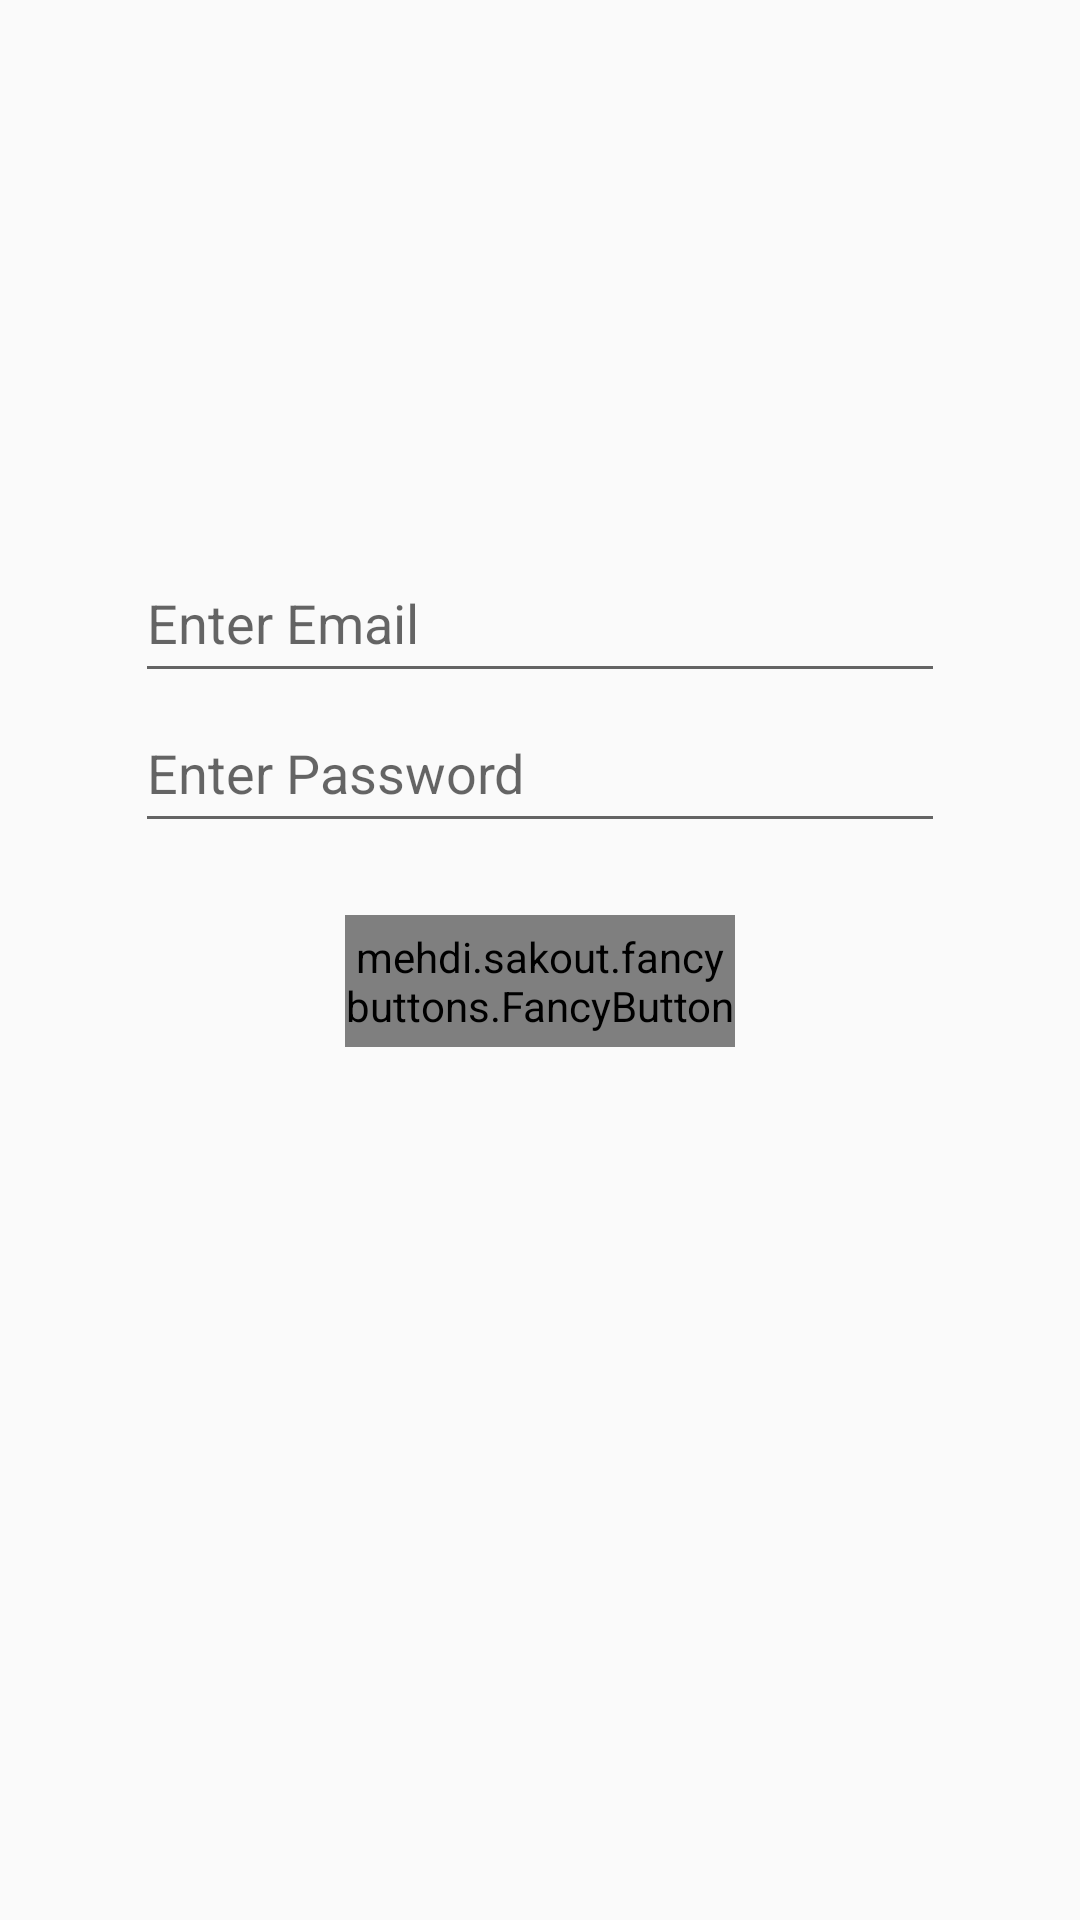

Here is an Android app screen rendered from its layout file. Give the layout XML and the strings, colors and styles it references.
<!-- AndroidManifest.xml: application theme AppTheme -->
<!-- res/layout/activity_login.xml -->
<?xml version="1.0" encoding="utf-8"?>
<RelativeLayout xmlns:android="http://schemas.android.com/apk/res/android"
    xmlns:fancy="http://schemas.android.com/apk/res-auto"
    android:orientation="vertical"
    android:layout_width="match_parent"
    android:layout_height="match_parent">

    <EditText
        android:id="@+id/name"
        android:layout_width="270dp"
        android:layout_height="50dp"
        android:layout_alignParentTop="true"
        android:layout_centerHorizontal="true"
        android:layout_marginTop="181dp"
        android:ems="10"
        android:hint="Enter Email" />

    <EditText
        android:id="@+id/password"
        android:layout_width="270dp"
        android:layout_height="50dp"
        android:layout_alignLeft="@+id/name"
        android:layout_alignStart="@+id/name"
        android:layout_below="@+id/name"
        android:ems="10"
        android:inputType="textPassword"
        android:hint="Enter Password" />

    <mehdi.sakout.fancybuttons.FancyButton
        android:id="@+id/login"
        android:layout_width="130dp"
        android:layout_height="44dp"
        android:text="@string/login"
        android:layout_marginTop="24dp"
        android:textAllCaps="false"
        android:textSize="16sp"
        fancy:fb_textColor="#FFF"
        fancy:fb_defaultColor="@color/colorPrimary"
        fancy:fb_radius="50dp"
        android:layout_below="@+id/password"
        android:layout_centerHorizontal="true" />
</RelativeLayout>
<!-- resources referenced by this layout -->
<resources>
  <color name="colorPrimary">#660842</color>
  <string name="login">Login</string>
  <style name="AppTheme" parent="Theme.AppCompat.Light.DarkActionBar">
          
          <item name="colorPrimary">@color/colorPrimary</item>
          <item name="colorPrimaryDark">@color/colorPrimaryDark</item>
          <item name="colorAccent">@color/colorAccent</item>
      </style>
  <color name="colorPrimaryDark">#660842</color>
  <color name="colorAccent">#FFF</color>
</resources>
